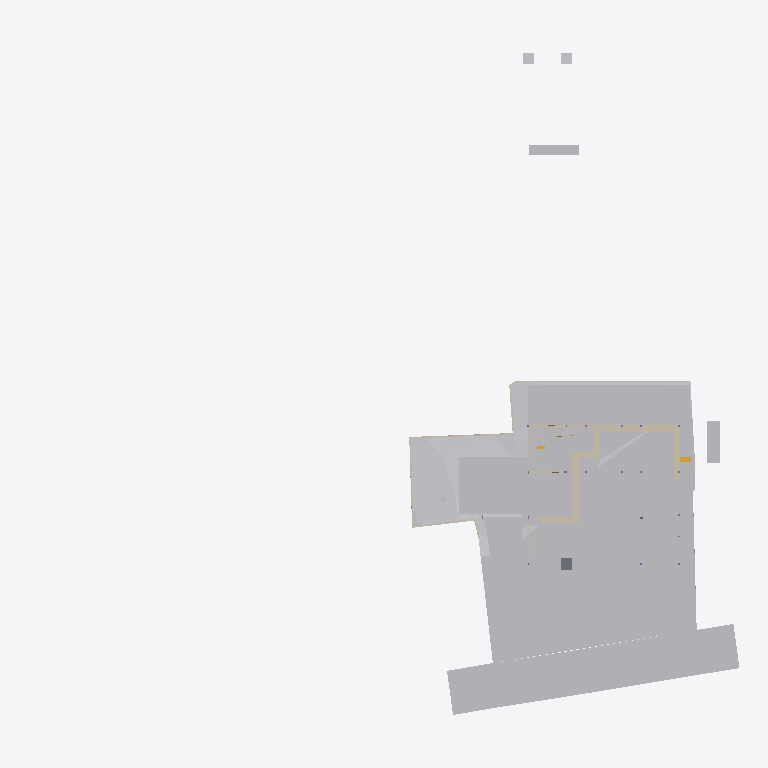
Plan cut of the same IFC building model at storey 'Footing' (level -3.50 m, cut at -2.10 m), seen from above with north up, elements coloured by IFC class (only those large enough to see are counted): 27 other elements (light grey), 23 walls (beige), 1 slab (grey), 1 stair flight (yellow). Cut surfaces are drawn darker.
Extent 96.7 m × 90.0 m × 44.4 m (x, y, z). Storeys (11): Footing at -3.50 m; Site at -2.70 m; GF at -2.55 m; FF Lvl at 0.00 m; Plumbing at 0.00 m; Electrical at 0.00 m; Areacalc at 0.00 m; FF at 0.45 m; FF Lintel at 3.15 m; schedule at 3.50 m; SF at 3.65 m. Elements (667): 132 IfcBeam, 79 IfcWall, 60 IfcCovering, 51 IfcSlab, 46 IfcPipeSegment, 41 IfcColumn, 40 IfcDoor, 37 IfcWindow, 30 IfcFurniture, 24 IfcEarthworksCut, 24 IfcGeographicElement, 16 IfcFooting.

HEADER;
FILE_DESCRIPTION(('ViewDefinition [CoordinationView]'),'2;1');
FILE_NAME('Manilal.ifc','2025-07-29T19:17:57+05:30',(),(),'IfcOpenShell 0.8.3-post1','Bonsai 0.8.3-post1','');
FILE_SCHEMA(('IFC4X3'));
ENDSEC;
DATA;
#1480=IFCPROJECT('2TuuvCHJz54PsFPcraEbH$',$,'My Project',$,$,$,$,(#3,#128),#1481);
#3305=IFCSITE('0lpfVeOW52QfroqLYyHNY2',$,'My Site',$,$,#26,$,$,$,$,$,$,$,$);
#3313=IFCBUILDING('0MzaWOaS178x5FMqOflU3C',$,'My Building',$,$,#25,$,$,$,$,$,$);
#2081=IFCBUILDINGSTOREY('09kFoqoxrCvB1_fcEsMZsQ',$,'FF',$,$,#217,$,$,$,$);
#2986=IFCBUILDINGSTOREY('0zoFHJ9PnFW80M$mIVDQW3',$,'GF',$,$,#14477,$,$,$,$);
#17145=IFCBUILDINGSTOREY('0MckaoTknA3edZMUNhTyAK',$,'SF',$,$,#17254,$,$,$,$);
#20035=IFCBUILDINGSTOREY('3LpnsPikv4mRTBpfC3WQtx',$,'FF Lvl',$,$,#20051,$,$,$,$);
#23582=IFCBUILDINGSTOREY('0DtUgpQ1b6nBmkLmvc_ehu',$,'FF Lintel',$,$,#23767,$,$,$,$);
#459032=IFCBUILDINGSTOREY('2nxT8wHGnDX9t8LjuK$yoz',$,'Footing',$,$,#459177,$,$,$,$);
#482732=IFCBUILDINGSTOREY('0qJiDzySr4lhgisX7t8beM',$,'Site',$,$,#482753,$,$,$,$);
#485569=IFCBUILDINGSTOREY('33UZQ2TSvAg8IY4x5QCp2i',$,'schedule',$,$,#490135,$,$,$,$);
#507278=IFCBUILDINGSTOREY('0fi$VcvNr0Zu6wnPuK6jDB',$,'Plumbing',$,$,#507299,$,$,$,$);
#531643=IFCBUILDINGSTOREY('2JRfeNnUP7R92jcKtKmwj5',$,'Electrical',$,$,#531659,$,$,$,$);
#552261=IFCBUILDINGSTOREY('3JrIAq4xL0avIQ8pEnV5X6',$,'Areacalc',$,$,#552277,$,$,$,$);
#457595=IFCGEOGRAPHICELEMENT('1mqx3WFMb0_xZzgY5_pKpf',$,'Site',$,$,#536377,#458342,$,.TERRAIN.);
#506523=IFCGEOGRAPHICELEMENT('20M0x6_hv1D8u5ftoKpVy3',$,'Road',$,$,#536372,#506537,$,.TERRAIN.);
#469019=IFCEARTHWORKSCUT('2Q_BpVgoH5UP4ov3lAq_Nd',$,'Cut',$,$,#536254,#469032,$,.BASE_EXCAVATION.);
#461213=IFCEARTHWORKSCUT('2x49TXK193K9MJc3CK9x_n',$,'Cut',$,$,#536279,#461226,$,.BASE_EXCAVATION.);
#459974=IFCEARTHWORKSCUT('1orBtrQ6r9QBXstUuMTyak',$,'Cut',$,$,#536269,#459987,$,.BASE_EXCAVATION.);
#460540=IFCEARTHWORKSCUT('3NfQzW2p90kemh8IGcUxhf',$,'roader',$,$,#535855,#461124,$,.PAVEMENTMILLING.);
#483723=IFCEARTHWORKSCUT('0lv4XU7zX8PPDYPdO7aOdg',$,'Cut',$,$,#536284,#483736,$,.BASE_EXCAVATION.);
#472415=IFCEARTHWORKSFILL('0SId10rUP56RfmvaC9ti3V',$,'Cube',$,$,#550958,#472425,$,.SLOPEFILL.);
#550097=IFCGEOGRAPHICELEMENT('3hzKcHmG15MBT$Lf89GHXN',$,'PureSite',$,$,#550754,#550264,$,.TERRAIN.);
#469330=IFCEARTHWORKSCUT('01J8VwQ8f08gmXDrlhIlzq',$,'Cut',$,$,#536224,#469343,$,.BASE_EXCAVATION.);
#483684=IFCEARTHWORKSCUT('3NGXkKzmP9mwmT7XBm4eTA',$,'Cut',$,$,#536249,#483697,$,.BASE_EXCAVATION.);
#472474=IFCWALL('1moSAGyaj6X9dKOrtxI8Fe',$,'Wall',$,$,#473379,#472485,$,$);
#472075=IFCEARTHWORKSCUT('3P_ZVV06j60u6$ptV0zgAt',$,'Cut',$,$,#536259,#472088,$,.BASE_EXCAVATION.);
#93186=IFCVEHICLE('09kCGSf$LDBwv0agp2PRhM',$,'Vehicle',$,$,#245794,#93199,$,$);
#19398=IFCVEHICLE('0rzGDxo0H1CRYsT$ARQpVS',$,'Vehicle',$,$,#245789,#19411,$,$);
#471956=IFCEARTHWORKSCUT('064wt44Qr018YjnvVkk4J1',$,'Cut',$,$,#536274,#471969,$,.BASE_EXCAVATION.);
#473249=IFCWALL('1KbxXSTQH2teyECKGpd9D2',$,'Wall',$,$,#473423,#473260,$,$);
#472141=IFCEARTHWORKSCUT('3XBGdyU2D9MeN3q92cqay6',$,'Cut',$,$,#472179,#472154,$,.BASE_EXCAVATION.);
#473312=IFCWALL('0D7izqDE9Fp8sOi_qFuCii',$,'Wall',$,$,#473361,#473323,$,$);
#483597=IFCEARTHWORKSCUT('1t$VJ4$o90evgf8hngEw3O',$,'Cut',$,$,#536289,#483610,$,.BASE_EXCAVATION.);
#229124=IFCWALL('3MfSYaOiTA4AjSKpPvRhyi',$,'Wall',$,$,#395482,#229135,$,$);
#171459=IFCFURNITURE('2eCSdMrzH5F8FKRq_Kat7X',$,'Furniture',$,$,#326586,#171491,$,$);
#170412=IFCWALL('02QSUeXF96zws6rSEwOtxB',$,'Wall',$,$,#471821,#170423,$,$);
#473463=IFCWALL('1GppCG6LrDywOQqWlDzPYg',$,'Wall',$,$,#501941,#473474,$,$);
#28186=IFCWALL('2UlyJbGOL47vem9W3W5T7b',$,'Wall',$,$,#214889,#28197,$,$);
#470021=IFCSLAB('2e1pOHl499Yey3skTZPOZ0',$,'Slab',$,$,#470319,#470032,$,$);
#14810=IFCWALL('1YbjuILpv4AxLe7Ucp54z8',$,'Wall',$,$,#501924,#14821,$,$);
#459311=IFCEARTHWORKSCUT('3qSRQGu4LBQwY_0nsq1Dm5',$,'Cut',$,$,#536184,#459324,$,.BASE_EXCAVATION.);
#469796=IFCEARTHWORKSCUT('1xOkX0EnbDXe45unux$M5M',$,'Cut',$,$,#536109,#469809,$,.BASE_EXCAVATION.);
#483910=IFCEARTHWORKSCUT('2v1khSIBb6kei0EyPD83zy',$,'Cut',$,$,#536199,#483923,$,.BASE_EXCAVATION.);
#214630=IFCWALL('1v3BeDslv3W8LfR3WiqTEd',$,'Wall',$,$,#214830,#214641,$,$);
#472782=IFCWALL('2FqYND$9X5M9fHaixjCXYh',$,'Wall',$,$,#473026,#472793,$,$);
#483346=IFCEARTHWORKSCUT('3CVsSk1n15tOTdxMSAWwV$',$,'Cut',$,$,#536294,#483359,$,.BASE_EXCAVATION.);
#323032=IFCFURNITURE('22FL70C_91$9Siy4CzgYVV',$,'Furniture',$,$,#323068,#323043,$,$);
#14894=IFCWALL('3LM7Pm6Iv8$Bf3kD16vEYX',$,'Wall',$,$,#501868,#14905,$,$);
#186191=IFCWALL('1Esm3AND1CI8J4fqgYsqen',$,'Wall',$,$,#542704,#186202,$,$);
#469571=IFCEARTHWORKSCUT('2IfjuX05L3Q9F73mkLJFNM',$,'Cut',$,$,#469627,#469584,$,.BASE_EXCAVATION.);
#473027=IFCWALL('2zFLYjvBr64PEv0Q0wA1WK',$,'Wall',$,$,#473235,#473038,$,$);
#27353=IFCWALL('2Y2Bm57Cb8Exxz7st0aRUc',$,'Wall',$,$,#214921,#27364,$,$);
#30905=IFCWALL('0J9S4Srlb1MOsgNvH90_Ni',$,'Wall',$,$,#470610,#30916,$,$);
#28224=IFCWALL('10RvTK_K97Xg3Zon6pJwxP',$,'Wall',$,$,#229504,#28235,$,$);
#496302=IFCWALL('1skRZA3gDArPLyHJ1xBWOA',$,'Wall',$,$,#498243,#496313,$,$);
#319577=IFCFURNITURE('0fdrhMOd5CYABI21svJpWT',$,'Furniture',$,$,#442302,#319588,$,$);
#469076=IFCSTAIRFLIGHT('3akbHycZ93yR_8u_wyKIcq',$,'StairFlight',$,$,#469437,#469166,$,10,9,0.175,0.300000011920929,.STRAIGHT.);
#101546=IFCWALL('0Rf_6ET3jB1A$TE_PSB8cB',$,'Wall',$,$,#471955,#101557,$,$);
#29467=IFCWALL('2U66_ERPrD$A$2PTOc1bPA',$,'Wall',$,$,#452475,#29478,$,$);
#483636=IFCEARTHWORKSCUT('0sikzQoBLANAJbN4DYsZsL',$,'Cut',$,$,#536299,#483649,$,.BASE_EXCAVATION.);
#175542=IFCFURNITURE('0rkBbNDlLBse4ihW$AUWVP',$,'Furniture',$,$,#319643,#175553,$,$);
#322899=IFCWALL('301zTpBY56QRbhbSgqyTtD',$,'Wall',$,$,#471924,#322910,$,$);
#475030=IFCWALL('0P8jPYbMTBahN2mQMeo_4L',$,'Wall',$,$,#475078,#475041,$,$);
#496470=IFCWALL('1k5GM9ixDEf8pkk$KedmOu',$,'Wall',$,$,#497521,#496481,$,$);
#322727=IFCWALL('0NXfgi9BT5$x6dqiz38cKQ',$,'Wall',$,$,#543049,#322738,$,$);
ENDSEC;
